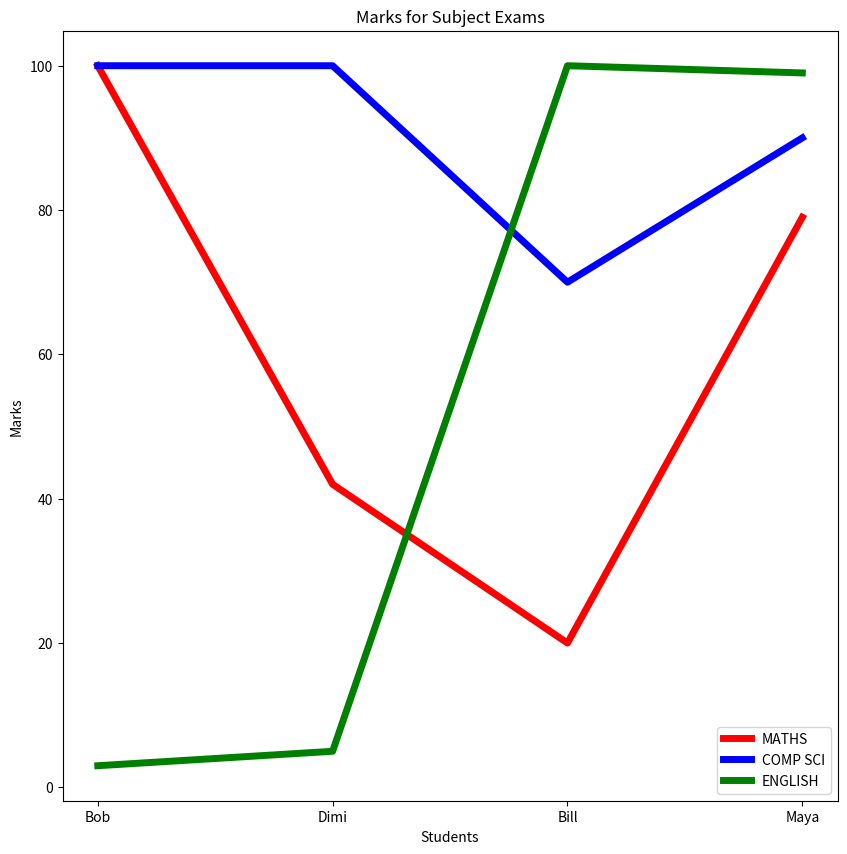

Write the Python code that produced this figure.
import matplotlib.pyplot as plt 
import numpy as np 

x = ["Bob","Dimi","Bill","Maya"]
maths = np.array([100,42,20,79])
cs = np.array([100,100,70,90])
english = np.array([3,5,100,99])

plt.figure(figsize=(10,10))
plt.title("Marks for Subject Exams")
plt.xlabel("Students")
plt.ylabel("Marks")
plt.plot(x,maths,label="MATHS",color="red",linewidth=5)
plt.plot(x,cs,label="COMP SCI",color="blue",linewidth=5)
plt.plot(x,english,label="ENGLISH",color="green",linewidth=5)
plt.legend()
plt.show()